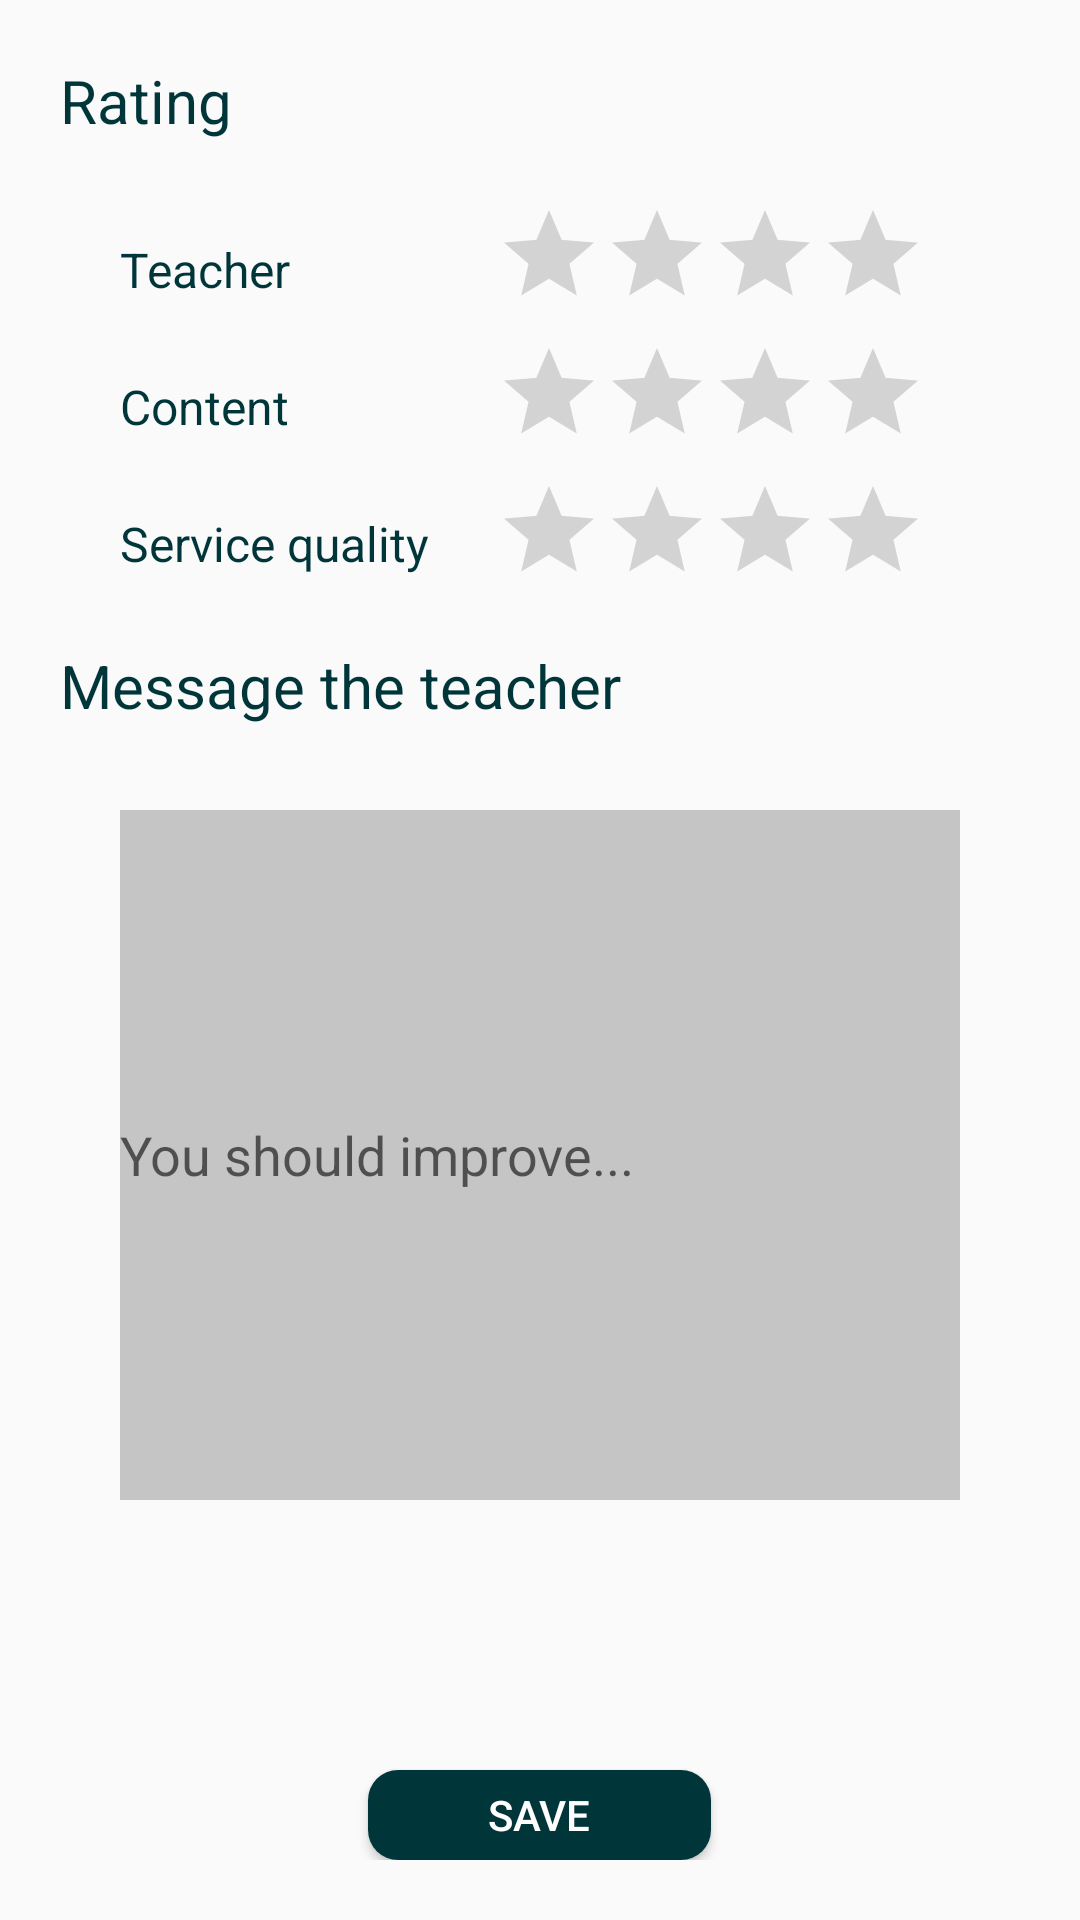

Write the Android layout XML for this screen, with the resource values it uses.
<!-- AndroidManifest.xml: activity theme Theme.UsToYouTheme -->
<!-- res/layout/activity_virtual_lesson_rate.xml -->
<?xml version="1.0" encoding="utf-8"?>
<LinearLayout xmlns:android="http://schemas.android.com/apk/res/android"
    xmlns:tools="http://schemas.android.com/tools"
    android:layout_width="match_parent"
    android:layout_height="match_parent"
    tools:context=".VirtualLesson.VirtualLessonRateActivity"
    android:orientation="vertical"
    android:padding="20dp">


    <include layout="@layout/rating_layout"
        android:layout_height="wrap_content"
        android:layout_width="match_parent"/>

    <TextView
        android:layout_width="match_parent"
        android:layout_height="wrap_content"
        android:text="@string/message_the_teacher"
        android:textColor="@color/primaryDarkColor"
        android:textSize="@dimen/textSizeSubTitle"
        android:layout_marginBottom="8dp"/>


    <EditText
        android:id="@+id/virtualLessonMessageTeacherInput"
        android:layout_width="match_parent"
        android:layout_height="230dp"
        android:background="@color/figmaGrey"
        android:hint="You should improve..."
        android:layout_margin="20dp"
        android:inputType="textMultiLine"
        android:textAlignment="textStart"/>

    <LinearLayout
        android:layout_width="match_parent"
        android:layout_height="wrap_content"
        android:gravity="center"
        android:orientation="vertical"
        android:layout_marginTop="30dp">

        <Button
            android:id="@+id/virtualLessonSaveRatingButton"
            android:layout_width="wrap_content"
            android:layout_height="wrap_content"
            android:layout_marginTop="40dp"
            android:background="@drawable/radius_dark_button"
            android:paddingStart="40dp"
            android:paddingEnd="40dp"
            android:text="@string/save"
            android:onClick="onSaveRating"
            android:textColor="@color/white"/>

    </LinearLayout>
</LinearLayout>
<!-- res/layout/rating_layout.xml (included above) -->
<?xml version="1.0" encoding="utf-8"?>
<LinearLayout xmlns:android="http://schemas.android.com/apk/res/android"
    android:layout_width="match_parent"
    android:layout_height="match_parent"
    android:orientation="vertical"
    android:id="@+id/ratingLayout">

    <TextView
        android:layout_width="match_parent"
        android:layout_height="wrap_content"
        android:text="@string/rating"
        android:textSize="@dimen/textSizeSubTitle"
        android:textColor="@color/primaryDarkColor" />

    <LinearLayout
        android:layout_width="wrap_content"
        android:layout_height="wrap_content"
        android:padding="20dp"
        android:orientation="horizontal">

        <LinearLayout
            android:layout_width="105dp"
            android:layout_height="wrap_content"
            android:orientation="vertical"
            android:layout_marginEnd="20dp">

            <TextView
                android:id="@+id/providerRatingLabel"
                android:layout_width="wrap_content"
                android:layout_height="wrap_content"
                android:layout_marginTop="12dp"
                android:layout_marginBottom="24dp"
                android:text="@string/teacher"
                android:textColor="@color/primaryDarkColor"
                android:textSize="@dimen/textSizeNormal" />

            <TextView
                android:id="@+id/contentRatingLabel"
                android:layout_width="wrap_content"
                android:layout_height="wrap_content"
                android:text="@string/content"
                android:textSize="16sp"
                android:textColor="@color/primaryDarkColor"
                android:layout_marginBottom="24dp"/>

            <TextView
                android:id="@+id/serviceRatingLabel"
                android:layout_width="wrap_content"
                android:layout_height="wrap_content"
                android:text="@string/service_quality"
                android:textSize="@dimen/textSizeNormal"
                android:textColor="@color/primaryDarkColor" />

        </LinearLayout>

        <LinearLayout
            android:layout_width="wrap_content"
            android:layout_height="wrap_content"
            android:orientation="vertical">

            <RatingBar
                android:id="@+id/providerRating"
                android:layout_width="wrap_content"
                android:layout_height="wrap_content"
                style="@style/Widget.AppCompat.RatingBar.Indicator"
                android:numStars="4"
                android:layout_marginBottom="10dp"
                android:stepSize="1"
                android:backgroundTint="@color/primaryDarkColor"
                android:isIndicator="false"/>

            <RatingBar
                android:id="@+id/contentRating"
                android:layout_width="wrap_content"
                android:layout_height="wrap_content"
                style="@style/Widget.AppCompat.RatingBar.Indicator"
                android:theme="@style/Widget.AppCompat.RatingBar"
                android:numStars="4"
                android:stepSize="1"
                android:layout_marginBottom="10dp"
                android:isIndicator="false"/>

            <RatingBar
                android:id="@+id/serviceRating"
                android:layout_width="wrap_content"
                android:layout_height="wrap_content"
                style="@style/Widget.AppCompat.RatingBar.Indicator"
                android:theme="@style/Widget.AppCompat.RatingBar"
                android:numStars="4"
                android:stepSize="1"
                android:isIndicator="false"/>
        </LinearLayout>

    </LinearLayout>
</LinearLayout>
<!-- resources referenced by this layout -->
<resources>
  <color name="figmaGrey">#C5C5C5</color>
  <color name="primaryDarkColor">#00363a</color>
  <color name="white">#FFFFFFFF</color>
  <dimen name="textSizeNormal">16sp</dimen>
  <dimen name="textSizeSubTitle">20sp</dimen>
  <!-- drawable radius_dark_button (drawable) -->
  <?xml version="1.0" encoding="utf-8"?>
  <selector xmlns:android="http://schemas.android.com/apk/res/android">
      <item>
          <shape android:shape="rectangle">
              <corners android:radius="10dp" />
              <solid android:color="@color/primaryDarkColor" />
          </shape>
      </item>
  </selector>
  <string name="content">Content</string>
  <string name="message_the_teacher">Message the teacher</string>
  <string name="rating">Rating</string>
  <string name="save">Save</string>
  <string name="service_quality">Service quality</string>
  <string name="teacher">Teacher</string>
  <style name="Theme.UsToYouTheme" parent="Theme.AppCompat.DayNight.DarkActionBar">
          
          <item name="colorPrimary">@color/primaryLightColor</item>
          <item name="colorPrimaryDark">@color/primaryDarkColor</item>
          <item name="colorAccent">@color/accentColor</item>
      </style>
  <color name="primaryLightColor">#428e92</color>
  <color name="accentColor">#ff7043</color>
</resources>
